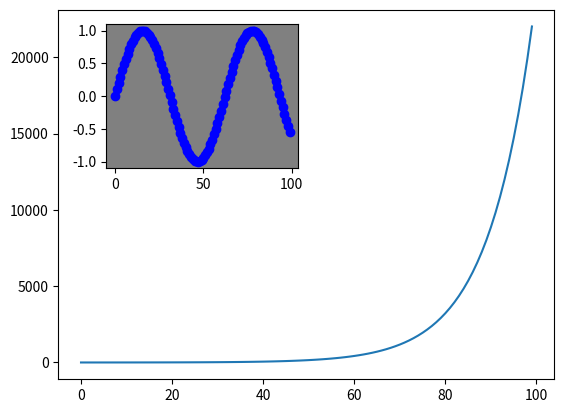

This chart was generated by the following Python code:


import matplotlib.pyplot as plt
import numpy as np
"""
Hasta ahora hemos visto como podemos configurar la ventana y la sesión,

 en esta ocasión nos vamos a centrar en configurar el área del gráfico.
 
  Para ello vamos a empezar con plt.axes(), que sirve para ‘llamar’ y/o 
  
  configurar a un área de gráfico. Podemos definir la posición, el tamaño, 
  
  el color del área del fondo
"""

import matplotlib.pyplot as plt
import numpy as np

#  plt.ion()  # Ponemos la sesión como interactiva si no está como tal
plt.axes()  # Coloca un área de gráfico con los valores por defecto

ojas = np.linspace(0, 10, 100)
ojas2 = np.exp(ojas)

plt.plot(np.exp(np.linspace(0, 10, 100)))  # Dibuja una exponencial de 0 a 10
# OJAS ESQUINA INFERIOR IZQ ES COORD (0 , 0)
     #valor x,   y , tamaño x ,  y
plt.axes([0.2, 0.55,       0.3, 0.3],
         facecolor='gray')

# Dibuja una nueva área de gráfica colocada y con ancho y
# largo definido por [0.2,0.55,0.3,0.3] y con gris como color de fondo

plt.plot(np.sin(np.linspace(0, 10, 100)), 'b-o', linewidth=2)

plt.show()